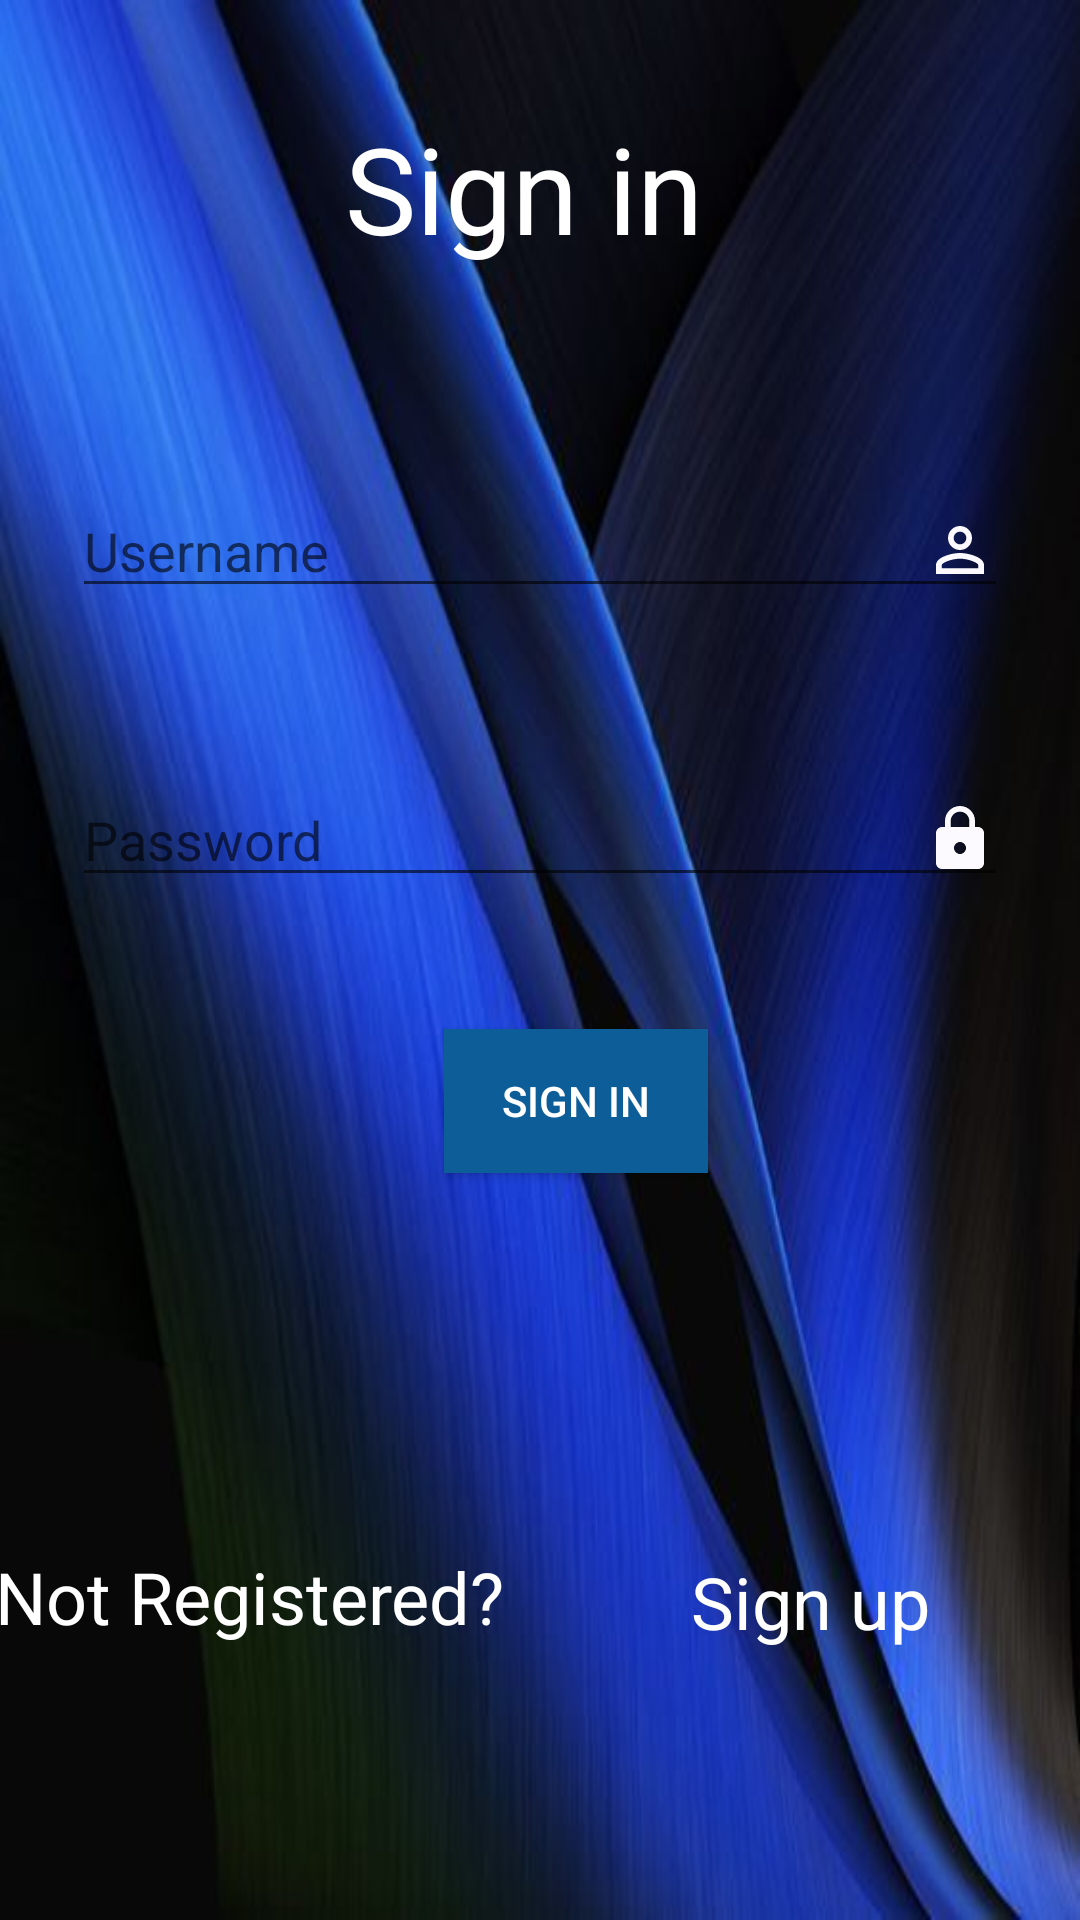

Produce the Android XML layout that renders to this screen, including the resource entries it uses.
<!-- AndroidManifest.xml: application theme AppTheme -->
<!-- res/layout/activity_login.xml -->
<?xml version="1.0" encoding="utf-8"?>
<androidx.constraintlayout.widget.ConstraintLayout xmlns:android="http://schemas.android.com/apk/res/android"
    xmlns:app="http://schemas.android.com/apk/res-auto"
    xmlns:tools="http://schemas.android.com/tools"
    android:layout_width="match_parent"
    android:layout_height="match_parent"
    android:background="@drawable/detailsb"
    tools:context=".Login">

    <TextView
        android:id="@+id/loader"
        android:layout_width="wrap_content"
        android:layout_height="wrap_content"
        android:layout_marginStart="177dp"
        android:layout_marginTop="36dp"
        android:layout_marginEnd="176dp"
        android:text="Sign in "
        android:textAlignment="center"
        android:textColor="@color/white"
        android:textSize="40sp"
        app:layout_constraintEnd_toEndOf="parent"
        app:layout_constraintHorizontal_bias="0.507"
        app:layout_constraintStart_toStartOf="parent"
        app:layout_constraintTop_toTopOf="parent" />


    <EditText
        android:id="@+id/username"
        android:layout_width="0dp"
        android:layout_height="wrap_content"
        android:layout_marginStart="24dp"
        android:layout_marginTop="72dp"
        android:layout_marginEnd="24dp"
        android:textColor="@color/white"

        android:drawableRight="@drawable/ic_user_icon"
        android:hint="Username"
        android:imeOptions="actionDone"
        android:inputType="text"
        android:selectAllOnFocus="true"
        app:layout_constraintEnd_toEndOf="parent"
        app:layout_constraintHorizontal_bias="1.0"
        app:layout_constraintStart_toStartOf="parent"
        app:layout_constraintTop_toBottomOf="@+id/loader" />

    <EditText
        android:id="@+id/password"
        android:layout_width="0dp"
        android:layout_height="wrap_content"
        android:layout_marginStart="24dp"
        android:layout_marginTop="55dp"
        android:layout_marginEnd="24dp"
        android:drawableRight="@drawable/ic_password_icon"
        android:hint="Password"
        android:textColor="@color/white"

        android:imeOptions="actionDone"
        android:inputType="textPassword"
        android:selectAllOnFocus="true"
        app:layout_constraintEnd_toEndOf="parent"
        app:layout_constraintHorizontal_bias="1.0"
        app:layout_constraintStart_toStartOf="parent"
        app:layout_constraintTop_toBottomOf="@+id/username" />

    <Button
        android:id="@+id/signInButton"
        android:layout_width="wrap_content"
        android:layout_height="wrap_content"
        android:layout_marginStart="148dp"
        android:layout_marginTop="44dp"
        android:layout_marginEnd="158dp"
        android:background="@color/colorAccent"
        android:text="Sign in"
        android:textAlignment="center"
        android:textColor="@android:color/white"
        app:layout_constraintEnd_toEndOf="parent"
        app:layout_constraintHorizontal_bias="0.0"
        app:layout_constraintStart_toStartOf="parent"
        app:layout_constraintTop_toBottomOf="@+id/password" />

    <TextView
        android:id="@+id/notRegistered"
        android:layout_width="wrap_content"
        android:layout_height="54dp"
        android:layout_marginStart="40dp"
        android:layout_marginEnd="31dp"
        android:layout_marginBottom="70dp"
        android:text="Not Registered?"
        android:textColor="@android:color/white"
        android:textSize="24sp"
        app:layout_constraintBottom_toBottomOf="parent"
        app:layout_constraintEnd_toStartOf="@+id/signUp"
        app:layout_constraintStart_toStartOf="parent" />

    <TextView
        android:id="@+id/signUp"
        android:layout_width="wrap_content"
        android:layout_height="wrap_content"
        android:layout_marginStart="31dp"
        android:layout_marginEnd="92dp"
        android:layout_marginBottom="90dp"
        android:text="Sign up"
        android:textColor="@android:color/white"
        android:textSize="24sp"
        app:layout_constraintBottom_toBottomOf="parent"
        app:layout_constraintEnd_toEndOf="parent"
        app:layout_constraintStart_toEndOf="@+id/notRegistered" />

</androidx.constraintlayout.widget.ConstraintLayout>
<!-- resources referenced by this layout -->
<resources>
  <color name="colorAccent">#0D5D98</color>
  <color name="white">#FFFFFF</color>
  <!-- drawable detailsb: jpg bitmap (drawable, 28470 bytes) -->
  <!-- drawable ic_password_icon (drawable) -->
  <vector android:height="24dp" android:tint="#FCFAFF"
      android:viewportHeight="24.0" android:viewportWidth="24.0"
      android:width="24dp" xmlns:android="http://schemas.android.com/apk/res/android">
      <path android:fillColor="#FF000000" android:pathData="M18,8h-1L17,6c0,-2.76 -2.24,-5 -5,-5S7,3.24 7,6v2L6,8c-1.1,0 -2,0.9 -2,2v10c0,1.1 0.9,2 2,2h12c1.1,0 2,-0.9 2,-2L20,10c0,-1.1 -0.9,-2 -2,-2zM12,17c-1.1,0 -2,-0.9 -2,-2s0.9,-2 2,-2 2,0.9 2,2 -0.9,2 -2,2zM15.1,8L8.9,8L8.9,6c0,-1.71 1.39,-3.1 3.1,-3.1 1.71,0 3.1,1.39 3.1,3.1v2z"/>
  </vector>
  <!-- drawable ic_user_icon (drawable) -->
  <vector android:height="24dp" android:tint="#FCFAFF"
      android:viewportHeight="24.0" android:viewportWidth="24.0"
      android:width="24dp" xmlns:android="http://schemas.android.com/apk/res/android">
      <path android:fillColor="#FF000000" android:pathData="M12,5.9c1.16,0 2.1,0.94 2.1,2.1s-0.94,2.1 -2.1,2.1S9.9,9.16 9.9,8s0.94,-2.1 2.1,-2.1m0,9c2.97,0 6.1,1.46 6.1,2.1v1.1L5.9,18.1L5.9,17c0,-0.64 3.13,-2.1 6.1,-2.1M12,4C9.79,4 8,5.79 8,8s1.79,4 4,4 4,-1.79 4,-4 -1.79,-4 -4,-4zM12,13c-2.67,0 -8,1.34 -8,4v3h16v-3c0,-2.66 -5.33,-4 -8,-4z"/>
  </vector>
  <style name="AppTheme" parent="Theme.AppCompat.Light.DarkActionBar">
          
          <item name="colorPrimary">@color/colorAccent</item>
          <item name="colorPrimaryDark">@color/colorAccent</item>
          <item name="colorAccent">@color/colorAccent</item>
      </style>
</resources>
